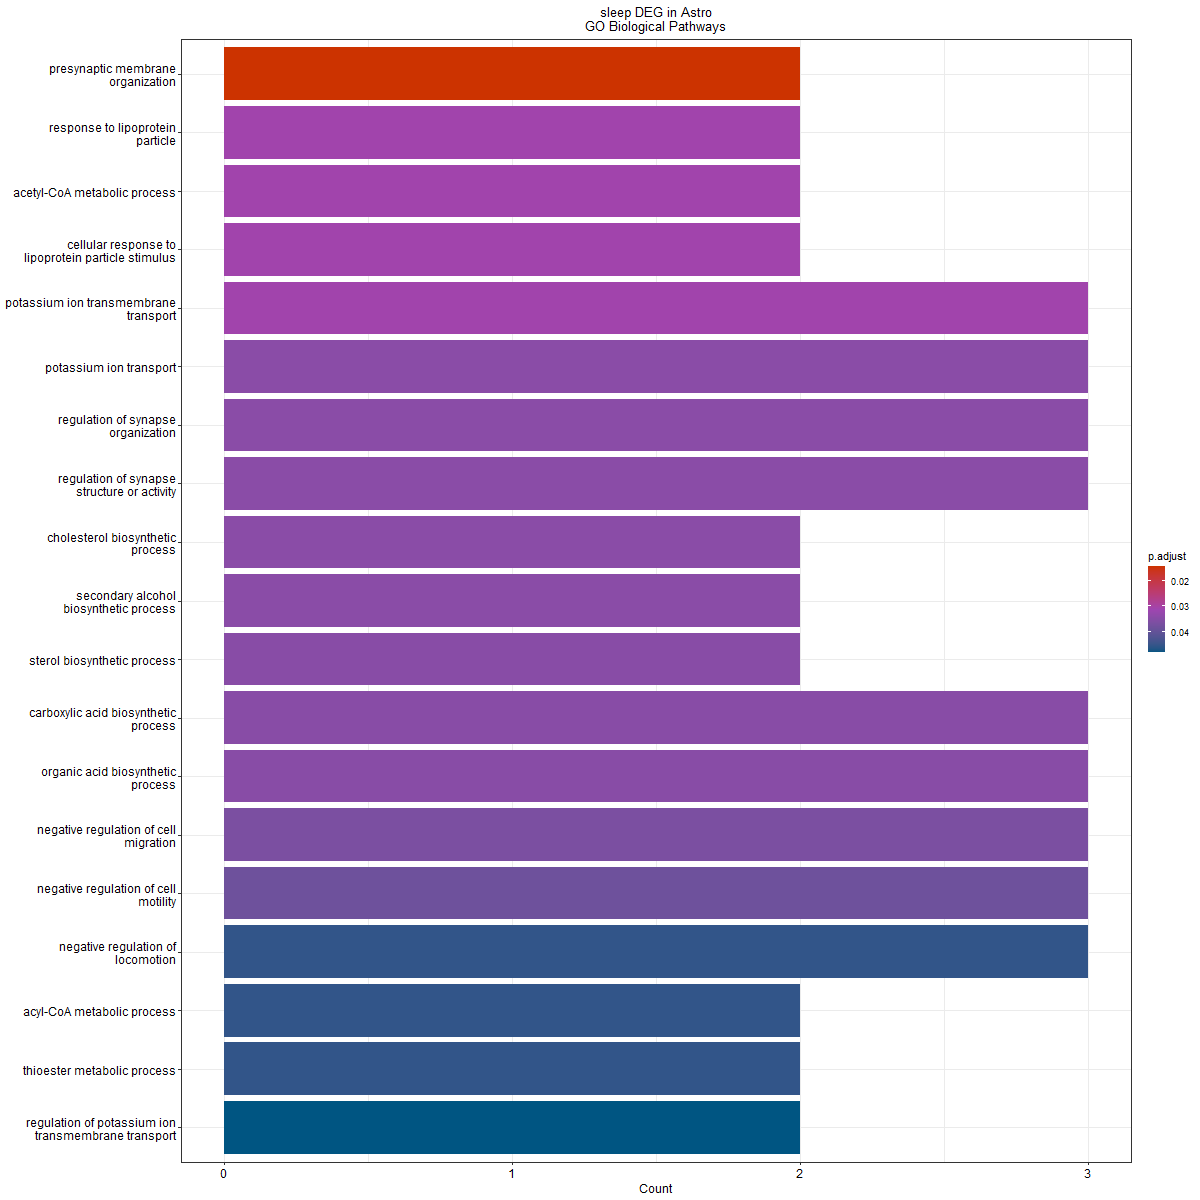

Data behind this chart, as committed beside it:
ID, Description, GeneRatio, BgRatio, pvalue, p.adjust, qvalue, geneID, Count
GO:0097090, presynaptic membrane organization, 2/17, 12/28943, 2.13569874894612e-05, 0.01454, 0.007711, Ptprd/Apoe, 2
GO:0055094, response to lipoprotein particle, 2/17, 34/28943, 0.0001802, 0.03101, 0.01644, Apoe/Hmgcs1, 2
GO:0006084, acetyl-CoA metabolic process, 2/17, 35/28943, 0.000191, 0.03101, 0.01644, Acss2/Hmgcs1, 2
GO:0071402, cellular response to lipoprotein particl…, 2/17, 37/28943, 0.0002137, 0.03101, 0.01644, Apoe/Hmgcs1, 2
GO:0071805, potassium ion transmembrane transport, 3/17, 207/28943, 0.0002277, 0.03101, 0.01644, Kcnip4/Slc1a3/Dpp10, 3
GO:0006813, potassium ion transport, 3/17, 244/28943, 0.0003688, 0.03463, 0.01836, Kcnip4/Slc1a3/Dpp10, 3
GO:0050807, regulation of synapse organization, 3/17, 264/28943, 0.0004641, 0.03463, 0.01836, Malat1/Ptprd/Apoe, 3
GO:0050803, regulation of synapse structure or activ…, 3/17, 272/28943, 0.0005063, 0.03463, 0.01836, Malat1/Ptprd/Apoe, 3
GO:0006695, cholesterol biosynthetic process, 2/17, 57/28943, 0.0005085, 0.03463, 0.01836, Apoe/Hmgcs1, 2
GO:1902653, secondary alcohol biosynthetic process, 2/17, 57/28943, 0.0005085, 0.03463, 0.01836, Apoe/Hmgcs1, 2
GO:0016126, sterol biosynthetic process, 2/17, 63/28943, 0.0006209, 0.03492, 0.01852, Apoe/Hmgcs1, 2
GO:0046394, carboxylic acid biosynthetic process, 3/17, 298/28943, 0.0006602, 0.03492, 0.01852, Acss2/Ptgds/Slc1a3, 3
GO:0016053, organic acid biosynthetic process, 3/17, 299/28943, 0.0006666, 0.03492, 0.01852, Acss2/Ptgds/Slc1a3, 3
GO:0030336, negative regulation of cell migration, 3/17, 312/28943, 0.0007542, 0.03669, 0.01945, Nrg3/Apoe/Nav3, 3
GO:2000146, negative regulation of cell motility, 3/17, 325/28943, 0.0008488, 0.03853, 0.02043, Nrg3/Apoe/Nav3, 3
GO:0040013, negative regulation of locomotion, 3/17, 360/28943, 0.00114, 0.04565, 0.0242, Nrg3/Apoe/Nav3, 3
GO:0006637, acyl-CoA metabolic process, 2/17, 88/28943, 0.001207, 0.04565, 0.0242, Acss2/Hmgcs1, 2
GO:0035383, thioester metabolic process, 2/17, 88/28943, 0.001207, 0.04565, 0.0242, Acss2/Hmgcs1, 2
GO:1901379, regulation of potassium ion transmembran…, 2/17, 93/28943, 0.001346, 0.04825, 0.02558, Kcnip4/Dpp10, 2
